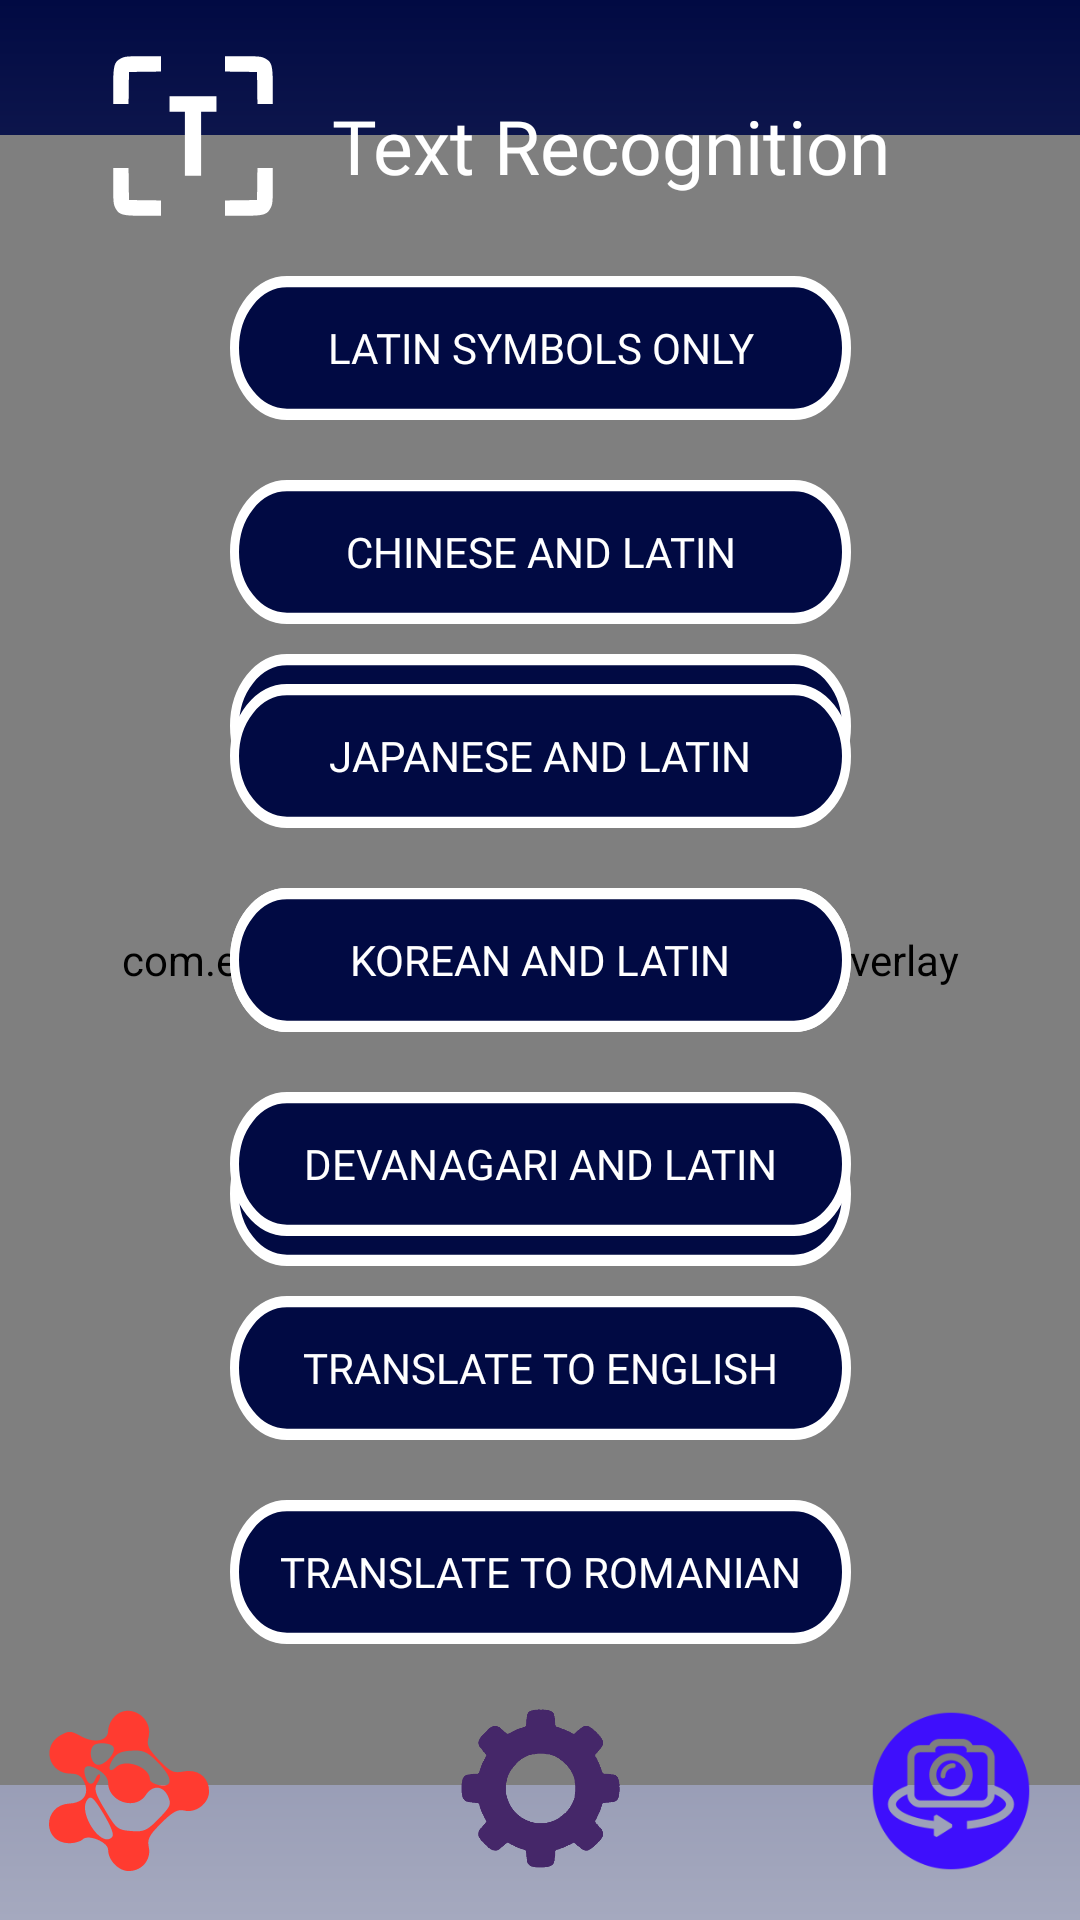

Android layout source for this screen:
<!-- AndroidManifest.xml: application theme Theme.BionicLens -->
<!-- res/layout/activity_text_recognition.xml -->
<?xml version="1.0" encoding="utf-8"?>
<androidx.constraintlayout.widget.ConstraintLayout xmlns:android="http://schemas.android.com/apk/res/android"
    xmlns:app="http://schemas.android.com/apk/res-auto"
    xmlns:tools="http://schemas.android.com/tools"
    android:layout_width="match_parent"
    android:layout_height="match_parent"
    android:background="@drawable/bg_purple_gradient"
    tools:context=".objectrecognition.ObjRecognitionActivity">


    <Button
        android:id="@+id/settingsButton"
        android:layout_width="58dp"
        android:layout_height="58dp"
        android:background="@drawable/settings_cog"
        app:layout_constraintBottom_toBottomOf="parent"
        app:layout_constraintEnd_toEndOf="parent"
        app:layout_constraintHorizontal_bias="0.498"
        app:layout_constraintStart_toStartOf="parent"
        app:layout_constraintTop_toTopOf="parent"
        app:layout_constraintVertical_bias="0.976" />

    <androidx.camera.view.PreviewView
        android:id="@+id/viewFinder"
        android:layout_width="match_parent"
        android:layout_height="550dp"
        app:layout_constraintBottom_toBottomOf="parent"
        app:layout_constraintEnd_toEndOf="parent"
        app:layout_constraintTop_toTopOf="parent"
        tools:ignore="MissingClass,MissingConstraints"></androidx.camera.view.PreviewView>

    <com.example.bioniclens.utils.GraphicOverlay
        android:id="@+id/graphic_overlay"
        android:layout_width="0dp"
        android:layout_height="0dp"
        app:layout_constraintLeft_toLeftOf="@id/viewFinder"
        app:layout_constraintRight_toRightOf="@id/viewFinder"
        app:layout_constraintTop_toTopOf="@id/viewFinder"
        app:layout_constraintBottom_toBottomOf="@id/viewFinder" />

    <ImageView
        android:layout_width="64dp"
        android:layout_height="64dp"
        android:background="@drawable/text_activity"
        app:layout_constraintBottom_toBottomOf="parent"
        app:layout_constraintEnd_toEndOf="parent"
        app:layout_constraintHorizontal_bias="0.109"
        app:layout_constraintStart_toStartOf="parent"
        app:layout_constraintTop_toTopOf="parent"
        app:layout_constraintVertical_bias="0.023"></ImageView>

    <TextView
        android:layout_width="wrap_content"
        android:layout_height="wrap_content"
        android:fontFamily="@font/hammersmith_one_regular"
        android:text="@string/text_recognition"
        android:textColor="@color/white"
        android:textSize="25dp"
        app:layout_constraintBottom_toBottomOf="parent"
        app:layout_constraintEnd_toEndOf="parent"
        app:layout_constraintHorizontal_bias="0.637"
        app:layout_constraintStart_toStartOf="parent"
        app:layout_constraintTop_toTopOf="parent"
        app:layout_constraintVertical_bias="0.052"></TextView>

    <LinearLayout
        android:layout_width="wrap_content"
        android:layout_height="wrap_content"
        app:layout_constraintTop_toTopOf="parent"
        app:layout_constraintBottom_toBottomOf="parent"
        app:layout_constraintLeft_toLeftOf="parent"
        app:layout_constraintRight_toRightOf="parent"
        android:orientation="vertical">

        <Button
            android:layout_width="wrap_content"
            android:layout_height="wrap_content"
            android:text="@string/obj_recognition"
            android:paddingLeft="30dp"
            android:paddingRight="30dp"
            android:id="@+id/obj_recognition"
            android:layout_gravity="center"
            android:background="@drawable/option_button"
            android:textColor="@color/white"
            android:fontFamily="@font/hammersmith_one_regular"/>

        <Button
            android:id="@+id/selfie_segmentation"
            android:layout_width="match_parent"
            android:layout_height="wrap_content"
            android:layout_gravity="center"
            android:layout_marginTop="30dp"
            android:background="@drawable/option_button"
            android:fontFamily="@font/hammersmith_one_regular"
            android:paddingLeft="30dp"
            android:paddingRight="30dp"
            android:text="@string/selfie_segmentation"
            android:textColor="@color/white" />

        <Button
            android:id="@+id/face_detection"
            android:layout_width="match_parent"
            android:layout_height="wrap_content"
            android:layout_gravity="bottom"
            android:layout_marginTop="30dp"
            android:background="@drawable/option_button"
            android:fontFamily="@font/hammersmith_one_regular"
            android:text="@string/face_detection"
            android:textColor="@color/white" />

    </LinearLayout>

    <LinearLayout
        android:layout_width="wrap_content"
        android:layout_height="wrap_content"
        app:layout_constraintTop_toTopOf="parent"
        app:layout_constraintBottom_toBottomOf="parent"
        app:layout_constraintLeft_toLeftOf="parent"
        app:layout_constraintRight_toRightOf="parent"
        android:orientation="vertical">

        <Button android:layout_width="wrap_content"
            android:layout_height="wrap_content"
            android:text="@string/latin_only"
            android:paddingLeft="20dp"
            android:paddingRight="20dp"
            android:id="@+id/latin_only"
            android:layout_gravity="center"
            android:background="@drawable/option_button"
            android:textColor="@color/white"
            android:fontFamily="@font/hammersmith_one_regular"/>

        <Button android:layout_width="wrap_content"
            android:layout_height="wrap_content"
            android:text="@string/chinese_and_latin"
            android:id="@+id/chinese_and_latin"
            android:layout_marginTop="20dp"
            android:layout_gravity="bottom"
            android:background="@drawable/option_button"
            android:textColor="@color/white"
            android:fontFamily="@font/hammersmith_one_regular"/>

        <Button
            android:id="@+id/japanese_and_latin"
            android:layout_width="match_parent"
            android:layout_height="wrap_content"
            android:layout_gravity="bottom"
            android:layout_marginTop="20dp"
            android:background="@drawable/option_button"
            android:fontFamily="@font/hammersmith_one_regular"
            android:text="@string/japanese_and_latin"
            android:textColor="@color/white" />

        <Button
            android:id="@+id/korean_and_latin"
            android:layout_width="match_parent"
            android:layout_height="wrap_content"
            android:layout_gravity="bottom"
            android:layout_marginTop="20dp"
            android:background="@drawable/option_button"
            android:fontFamily="@font/hammersmith_one_regular"
            android:text="@string/korean_and_latin"
            android:textColor="@color/white" />

        <Button
            android:id="@+id/devanagari_and_latin"
            android:layout_width="match_parent"
            android:layout_height="wrap_content"
            android:layout_gravity="bottom"
            android:layout_marginTop="20dp"
            android:background="@drawable/option_button"
            android:fontFamily="@font/hammersmith_one_regular"
            android:text="@string/devanagari_and_latin"
            android:textColor="@color/white" />

        <Button
            android:id="@+id/translate_to_english"
            android:layout_width="match_parent"
            android:layout_height="wrap_content"
            android:layout_gravity="bottom"
            android:layout_marginTop="20dp"
            android:background="@drawable/option_button"
            android:fontFamily="@font/hammersmith_one_regular"
            android:text="@string/translate_to_english"
            android:textColor="@color/white" />

        <Button
            android:id="@+id/translate_to_romanian"
            android:layout_width="match_parent"
            android:layout_height="wrap_content"
            android:layout_gravity="bottom"
            android:layout_marginTop="20dp"
            android:background="@drawable/option_button"
            android:fontFamily="@font/hammersmith_one_regular"
            android:text="@string/translate_to_romanian"
            android:textColor="@color/white" />

    </LinearLayout>

    <Button
        android:id="@+id/switchCameraButton"
        android:layout_width="58dp"
        android:layout_height="58dp"
        android:background="@drawable/switch_camera"
        app:layout_constraintBottom_toBottomOf="parent"
        app:layout_constraintEnd_toEndOf="parent"
        app:layout_constraintHorizontal_bias="0.954"
        app:layout_constraintStart_toStartOf="parent"
        app:layout_constraintTop_toTopOf="parent"
        app:layout_constraintVertical_bias="0.976" />

    <ImageButton
        android:id="@+id/netButton"
        android:layout_width="58dp"
        android:layout_height="58dp"
        android:background="@drawable/net_selector"
        app:layout_constraintBottom_toBottomOf="parent"
        app:layout_constraintEnd_toEndOf="parent"
        app:layout_constraintHorizontal_bias="0.046"
        app:layout_constraintStart_toStartOf="parent"
        app:layout_constraintTop_toTopOf="parent"
        app:layout_constraintVertical_bias="0.976" />

</androidx.constraintlayout.widget.ConstraintLayout>
<!-- resources referenced by this layout -->
<resources>
  <color name="white">#FFFFFFFF</color>
  <!-- drawable bg_purple_gradient (drawable) -->
  <?xml version="1.0" encoding="utf-8"?>
  <shape xmlns:android="http://schemas.android.com/apk/res/android">
     <gradient
         android:startColor="#010A43"
         android:endColor="#A5A9BF"
         android:angle="270"
         />
  </shape>
  <!-- drawable net_selector (drawable) -->
  <?xml version="1.0" encoding="utf-8"?>
  <selector xmlns:android="http://schemas.android.com/apk/res/android">
      <item android:state_pressed="true"
          android:drawable="@drawable/net_hovered" /> 
      <item android:drawable="@drawable/net_default" /> 
  </selector>
  <!-- drawable option_button (drawable) -->
  <vector xmlns:android="http://schemas.android.com/apk/res/android"
      android:width="207dp"
      android:height="38dp"
      android:viewportWidth="207"
      android:viewportHeight="38">
    <path
        android:pathData="M19,1.5L188,1.5A17.5,17.5 0,0 1,205.5 19L205.5,19A17.5,17.5 0,0 1,188 36.5L19,36.5A17.5,17.5 0,0 1,1.5 19L1.5,19A17.5,17.5 0,0 1,19 1.5z"
        android:strokeWidth="3"
        android:fillColor="#010A43"
        android:strokeColor="#ffffff"/>
  </vector>
  <string name="chinese_and_latin">Chinese and Latin</string>
  <string name="devanagari_and_latin">Devanagari and Latin</string>
  <string name="face_detection">Face Detection</string>
  <string name="japanese_and_latin">Japanese and Latin</string>
  <string name="korean_and_latin">Korean and Latin</string>
  <string name="latin_only">Latin Symbols Only</string>
  <string name="obj_recognition">Object Recognition</string>
  <string name="selfie_segmentation">Selfie Segmentation</string>
  <string name="text_recognition">Text Recognition</string>
  <string name="translate_to_english">Translate to English</string>
  <string name="translate_to_romanian">Translate to Romanian</string>
  <style name="Theme.BionicLens" parent="Theme.MaterialComponents.DayNight.DarkActionBar">
          
          <item name="colorPrimary">@color/purple_500</item>
          <item name="colorPrimaryVariant">@color/purple_700</item>
          <item name="colorOnPrimary">@color/white</item>
          
          <item name="colorSecondary">@color/teal_200</item>
          <item name="colorSecondaryVariant">@color/teal_700</item>
          <item name="colorOnSecondary">@color/black</item>
          
          <item name="android:statusBarColor" tools:targetApi="l">?attr/colorPrimaryVariant</item>
          
      </style>
  <color name="purple_500">#FF6200EE</color>
  <color name="purple_700">#FF3700B3</color>
  <color name="teal_200">#FF03DAC5</color>
  <color name="teal_700">#FF018786</color>
  <color name="black">#FF000000</color>
</resources>
